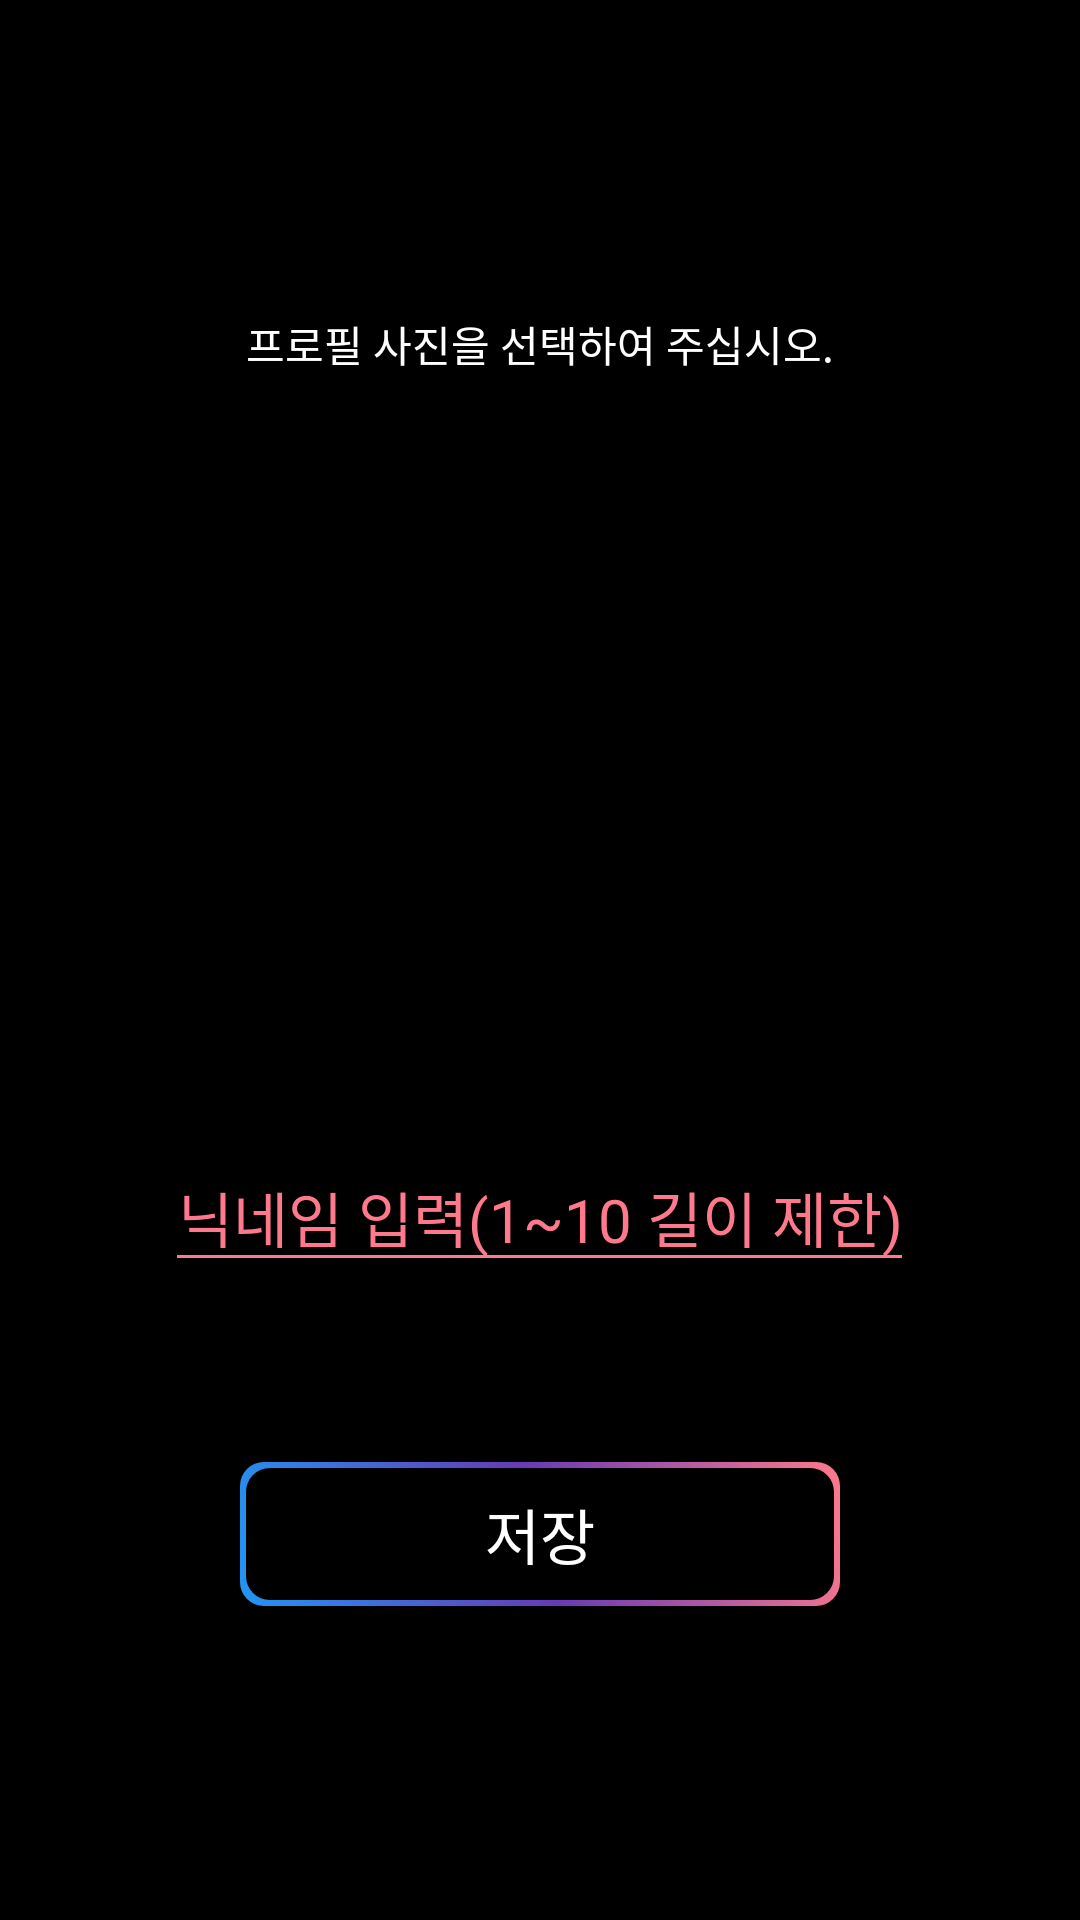

Layout XML and referenced resources for this Android screen:
<!-- AndroidManifest.xml: application theme Theme.WorldChat -->
<!-- res/layout/activity_setting_nickname.xml -->
<?xml version="1.0" encoding="utf-8"?>
<layout xmlns:tools="http://schemas.android.com/tools"
    xmlns:android="http://schemas.android.com/apk/res/android"
    xmlns:app="http://schemas.android.com/apk/res-auto">
<LinearLayout
    android:layout_width="match_parent"
    android:layout_height="match_parent"
    android:orientation="vertical"
    android:gravity="center"
    tools:context=".SettingNicknameActivity">

    <TextView
        android:layout_width="wrap_content"
        android:text="@string/pick_picture"
        android:textColor="@color/white"
        android:layout_marginBottom="7dp"
        android:layout_height="wrap_content" />

    <ImageView
        android:id="@+id/profile_img"
        android:layout_width="200dp"
        android:contentDescription="@string/pick_picture"
        android:layout_height="200dp" />


    <TextView
        android:id="@+id/validation_text"
        android:layout_width="wrap_content"
        android:layout_height="wrap_content"
        android:layout_marginTop="30dp"
        android:textColor="@color/white" />

    <EditText
        android:id="@+id/profile_edt"
        android:layout_width="wrap_content"
        android:layout_height="wrap_content"
        android:backgroundTint="@color/peach"
        android:textColor="@color/peach"
        android:gravity="center"
        android:hint="@string/nickname"
        android:maxLength="10"
        android:maxLines="1"
        android:importantForAutofill="no"
        android:textColorHint="@color/peach"
        android:textSize="20sp"
        android:inputType="text" />





    <Button
        android:id="@+id/save_button"
        android:layout_width="200dp"
        android:text="@string/save"
        android:background="@drawable/gradient_border_box"
        android:textSize="20sp"
        android:textColor="@color/white"
        android:layout_marginTop="60dp"
        android:layout_height="wrap_content"  />

</LinearLayout>

</layout>
<!-- resources referenced by this layout -->
<resources>
  <color name="peach">#FFFF798C</color>
  <color name="white">#FFFFFFFF</color>
  <!-- drawable gradient_border_box (drawable) -->
  <?xml version="1.0" encoding="utf-8"?>
  <layer-list xmlns:android="http://schemas.android.com/apk/res/android">
      <item>
          <shape >
              <gradient
                  android:startColor="@color/blue"
                  android:centerColor="@color/purple"
                  android:endColor="@color/peach"
                  android:angle="45" />
              <corners
                  android:radius="8dp" />
              <padding
                  android:left="2dp"
                  android:right="2dp"
                  android:top="2dp"
                  android:bottom="2dp" />
          </shape>
      </item>
      <item>
          <shape android:shape="rectangle">
              <solid android:color="@color/black" />
              <corners android:radius="8dp" />
          </shape>
      </item>
  </layer-list>
  <string name="nickname">닉네임 입력(1~10 길이 제한)</string>
  <string name="pick_picture">프로필 사진을 선택하여 주십시오.</string>
  <string name="save">저장</string>
  <style name="Theme.WorldChat" parent="Theme.AppCompat.Light.NoActionBar">
          
          <item name="colorPrimary">@color/purple_500</item>
          <item name="colorPrimaryVariant">@color/purple_700</item>
          <item name="colorOnPrimary">@color/white</item>
          
          <item name="colorSecondary">@color/teal_200</item>
          <item name="colorSecondaryVariant">@color/teal_700</item>
          <item name="colorOnSecondary">@color/black</item>
          
          <item name="android:statusBarColor" tools:targetApi="l">@color/black</item>
          
          <item name="android:windowBackground">@color/black</item>
      </style>
  <color name="blue">#2196F3</color>
  <color name="purple">#673AB7</color>
  <color name="black">#FF000000</color>
  <color name="purple_500">#FF6200EE</color>
  <color name="purple_700">#FF3700B3</color>
  <color name="teal_200">#FF03DAC5</color>
  <color name="teal_700">#FF018786</color>
</resources>
